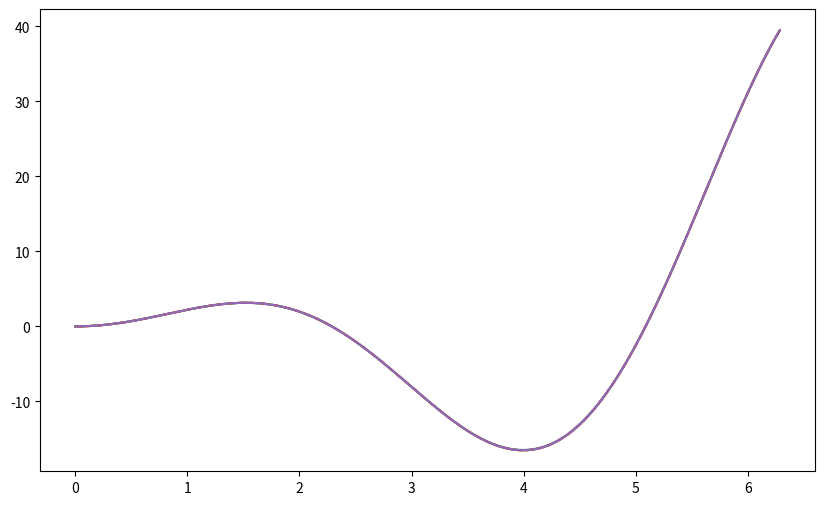

Source code (Python):
import numpy as np
import matplotlib.pyplot as plt 

def function2(x): 
    return x**2 * np.sin(x)

def analytical_diff(x): 
    return 2 * x * np.sin(x) + x**2 * np.cos(x)
    
def differentation(x, h, function): 
    if not callable(function): 
        raise ValueError
    
    df = ( function(x+h) - function(x-h) )/ (2*h) 
    return df

def Ridder(x, h, d, e, max_iters, function):
    
    Ridder_matrix = np.zeros([max_iters, len(x)])
    inv_d = 1/d  
    
    for i in range(max_iters): 
        Ridder_matrix[i] = differentation(x, h * inv_d ** i, function)
    
    last = Ridder_matrix[0].copy()
    
    for i in range(max_iters - 1): 
        j = i+1
        Ridder_matrix[i] = (d**(2*j) * Ridder_matrix[i+1] - Ridder_matrix[i])/ (d**(2*j) - 1)
        error = last - Ridder_matrix[0]
        last = Ridder_matrix[0].copy()
        if np.any(error < e): 
            print(f'break at {i}')
            break
        
    return Ridder_matrix[0]
        

array = np.linspace(0, 2*np.pi, 1000)
h = [0.1, 0.01, 0.001]

fig = plt.figure(figsize = (10,6))
for i in h:
    plt.plot(array, differentation(array, i, function2), label = f'Central difference, h = {i}')


plt.plot(array, analytical_diff(array), '--' ,label = 'Analytical derivative')
plt.show()

plt.plot(array, Ridder(array, 0.1, 2, 1e-8, 10, function2))
         